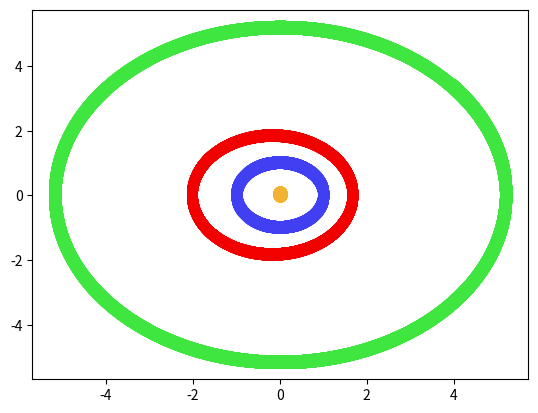

Reproduce this figure in Python.
import matplotlib.pyplot as plt
import math

npoints=25000 #iteration parameters
dt = 0.001

m = [2E30, 6E24, 2E27, 6E23] #masses of sun, earth, jupiter, and mars respectively
x = [0, 1, 5.2, 1.67] #starting position on x-axis
y = [0, 0, 0, 0] #start a 0 on y-axis
vx = [0, 0, 0, 0] #start at 0 in x direction
vy = [0, 6.2832, 2.7549, 5.09] #average orbital speed

#placeholders for plot data
sunx = [];
suny = [];
earthx = [];
earthy = [];
jupiterx = [];
jupitery = [];
marsx = [];
marsy = [];

#iterate over entire time period
for i in range(0, npoints - 1):

    #iterate over all pairs of objects
    for j in range(0, len(m)):
        for k in range(j, len(m)):

            #for each pair, update velocities according to gravitational force
            if(k != j):
                dx = x[k] - x[j]
                dy = y[k] - y[j]
                D = dx*dx + dy*dy
                Fx = -(39.4784/D)*(dx/math.sqrt(D))
                Fy = -(39.4784/D)*(dy/math.sqrt(D))
                
                vx[k] = vx[k] + Fx*dt*m[j]/m[0]
                vy[k] = vy[k] + Fy*dt*m[j]/m[0]
                vx[j] = vx[j] - Fx*dt*m[k]/m[0]
                vy[j] = vy[j] - Fy*dt*m[k]/m[0]

    #update positions at the end
    for j in range(0, len(m)):
        x[j] = x[j] + vx[j]*dt
        y[j] = y[j] + vy[j]*dt

    sunx.append(x[0])
    suny.append(y[0])
    earthx.append(x[1])
    earthy.append(y[1])
    jupiterx.append(x[2])
    jupitery.append(y[2])
    marsx.append(x[3])
    marsy.append(y[3])


    #if math.fmod(i, 200) == 0:
        #plt.scatter(x[1], y[1], 40, [.25, .25, .95])
        #plt.scatter(x[0], y[0], 80, [.95, .7, .2])
        #plt.scatter(x[2], y[2], 60, [.25, .9, .25])
        #plt.xlim([-10, 10])
        #plt.ylim([-10, 10])
        #plt.draw()
        #plt.pause(0.005)
        #plt.clf()

plt.scatter(sunx, suny, 80, [.95, .7, .2])
plt.scatter(earthx, earthy, 40, [.25, .25, .95])
plt.scatter(jupiterx, jupitery, 60, [.25, .9, .25])
plt.scatter(marsx, marsy, 35, [.95, 0, 0])
plt.show()



